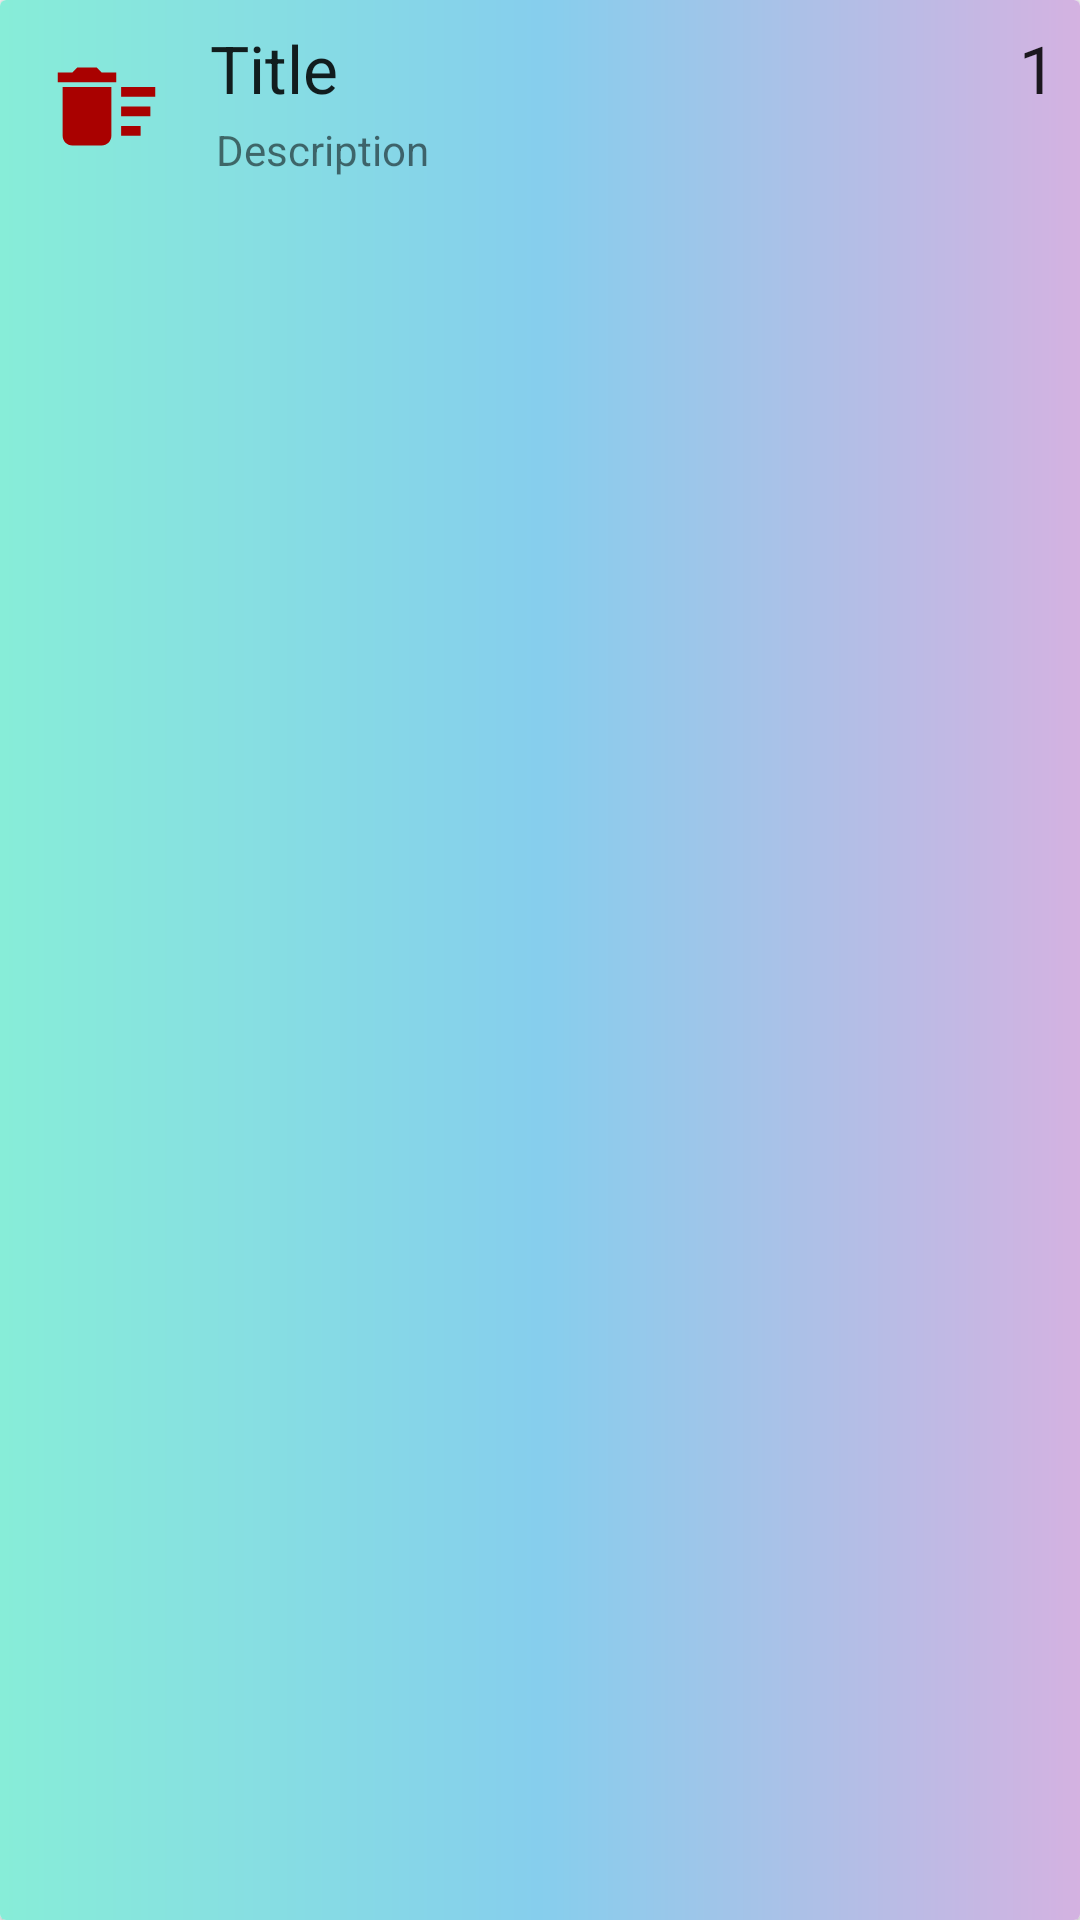

Produce the Android XML layout that renders to this screen, including the resource entries it uses.
<!-- AndroidManifest.xml: application theme AppTheme -->
<!-- res/layout/note_item.xml -->
<?xml version="1.0" encoding="utf-8"?>
<android.support.v7.widget.CardView xmlns:android="http://schemas.android.com/apk/res/android"
    xmlns:app="http://schemas.android.com/apk/res-auto"
    android:layout_width="match_parent"
    android:layout_height="wrap_content"
    android:layout_marginEnd="8dp"
    android:layout_marginStart="8dp"
    android:layout_marginTop="8dp"
    android:background="@drawable/gradient">

    <RelativeLayout
        android:layout_width="match_parent"
        android:layout_height="match_parent"
        android:background="@drawable/gradient"
        android:padding="8dp">

        <ImageView
            android:id="@+id/rowFavouriteImg"
            android:layout_width="39dp"
            android:layout_height="39dp"
            android:layout_alignParentLeft="true"
            android:layout_marginStart="8dp"
            android:layout_marginLeft="126dp"
            android:layout_marginTop="8dp"
            android:layout_marginEnd="8dp"
            android:contentDescription="fav"
            android:gravity="center_vertical"
            android:src="@drawable/ic_delete_sweep_black_24dp"
            app:layout_constraintEnd_toEndOf="parent"
            app:layout_constraintHorizontal_bias="0.024"
            app:layout_constraintStart_toStartOf="parent"
            app:layout_constraintTop_toTopOf="parent" />

        <TextView
            android:id="@+id/text_view_title"
            android:layout_width="wrap_content"
            android:layout_height="wrap_content"
            android:layout_alignParentStart="true"
            android:layout_marginStart="62dp"
            android:layout_toStartOf="@id/text_view_priority"
            android:ellipsize="end"
            android:maxLines="1"
            android:text="Title"
            android:textAppearance="@style/TextAppearance.AppCompat.Large" />

        <TextView
            android:id="@+id/text_view_priority"
            android:layout_width="wrap_content"
            android:layout_height="wrap_content"
            android:layout_alignParentTop="true"
            android:layout_alignParentEnd="true"
            android:text="1"
            android:textAppearance="@style/TextAppearance.AppCompat.Large" />

        <TextView
            android:id="@+id/text_view_description"
            android:layout_width="wrap_content"
            android:layout_height="wrap_content"
            android:layout_below="@id/text_view_title"
            android:layout_alignParentStart="true"
            android:layout_marginStart="64dp"
            android:layout_marginTop="3dp"
            android:text="Description" />

    </RelativeLayout>

</android.support.v7.widget.CardView>
<!-- resources referenced by this layout -->
<resources>
  <!-- drawable gradient (drawable) -->
  <?xml version="1.0" encoding="utf-8"?>
  <shape xmlns:android="http://schemas.android.com/apk/res/android" android:shape="rectangle">
  
      <gradient
          android:angle="180"
          android:startColor="#d4b2e1"
          android:centerColor="#86ceed"
          android:endColor="#87edd8"/>
  
  </shape>
  <!-- drawable ic_delete_sweep_black_24dp (drawable) -->
  <vector android:height="24dp" android:tint="#A90100"
      android:viewportHeight="24.0" android:viewportWidth="24.0"
      android:width="24dp" xmlns:android="http://schemas.android.com/apk/res/android">
      <path android:fillColor="#FF000000" android:pathData="M15,16h4v2h-4zM15,8h7v2h-7zM15,12h6v2h-6zM3,18c0,1.1 0.9,2 2,2h6c1.1,0 2,-0.9 2,-2L13,8L3,8v10zM14,5h-3l-1,-1L6,4L5,5L2,5v2h12z"/>
  </vector>
  <style name="AppTheme" parent="Theme.AppCompat.Light.DarkActionBar">
          
          <item name="colorPrimary">@color/colorPrimary</item>
          <item name="colorPrimaryDark">@color/colorPrimaryDark</item>
          <item name="colorAccent">@color/colorAccent</item>
          <item name="windowActionModeOverlay">true</item>
          <item name="actionModeBackground">@color/colorPrimary</item>
      </style>
  <color name="colorPrimary">#4893e4</color>
  <color name="colorPrimaryDark">#346daf</color>
  <color name="colorAccent">#2460a6</color>
</resources>
